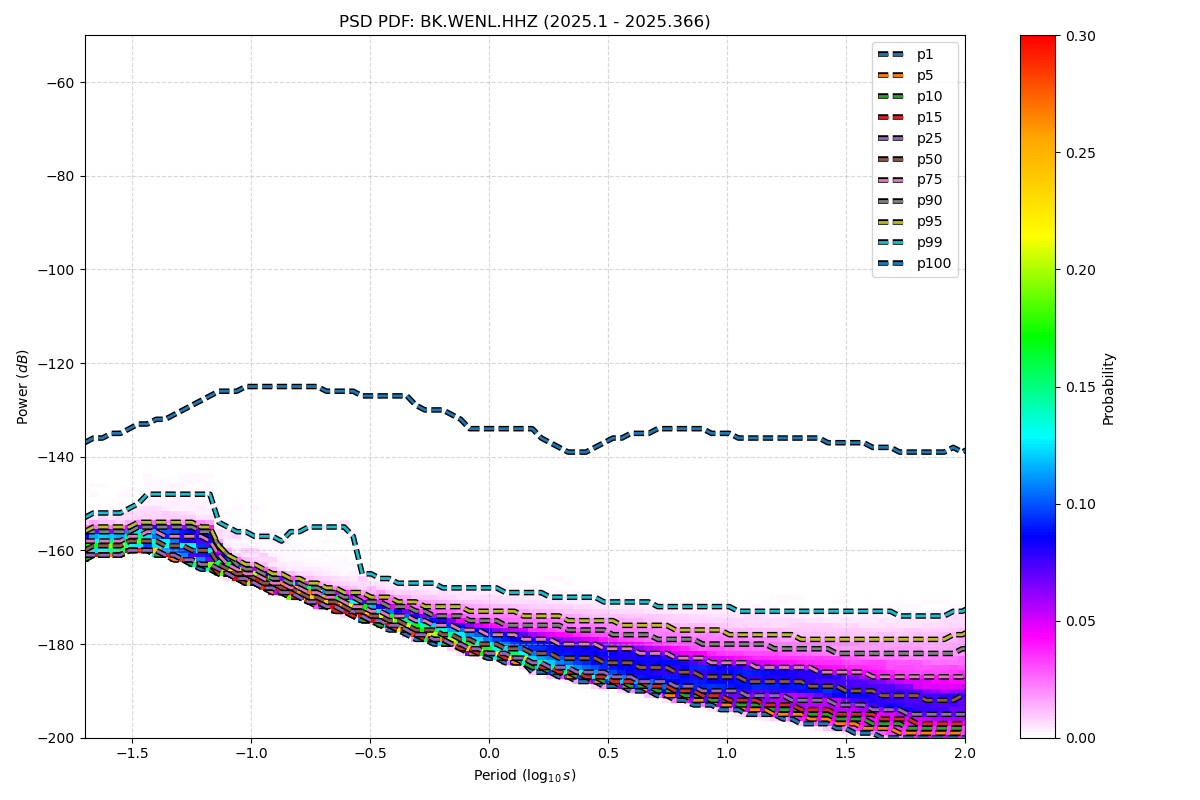

Values plotted in this chart, from the file beside it:
period_log10, p1, p5, p10, p15, p25, p50, p75, p90, p95, p99, p100
-1.699, -162, -162, -162, -161, -161, -160, -158, -156, -156, -153, -137
-1.661, -161, -161, -161, -161, -161, -159, -158, -156, -155, -152, -136
-1.624, -161, -161, -161, -161, -161, -159, -158, -156, -155, -152, -136
-1.586, -161, -161, -161, -161, -161, -159, -158, -156, -155, -152, -135
-1.548, -161, -161, -161, -161, -161, -159, -158, -156, -155, -152, -135
-1.511, -160, -160, -160, -160, -160, -158, -157, -156, -155, -151, -134
-1.473, -160, -160, -160, -160, -160, -158, -157, -155, -154, -150, -133
-1.436, -160, -160, -160, -160, -160, -158, -156, -155, -154, -148, -133
-1.398, -161, -161, -161, -160, -160, -158, -156, -155, -154, -148, -132
-1.36, -161, -161, -161, -161, -161, -159, -157, -155, -154, -148, -132
-1.323, -162, -162, -161, -161, -161, -159, -157, -155, -154, -148, -131
-1.285, -162, -162, -162, -162, -162, -159, -157, -155, -154, -148, -130
-1.247, -163, -163, -163, -162, -162, -160, -157, -155, -154, -148, -129
-1.21, -164, -163, -163, -163, -163, -160, -157, -156, -155, -148, -128
-1.172, -164, -164, -164, -163, -163, -160, -158, -156, -155, -148, -127
-1.135, -165, -165, -165, -165, -164, -163, -161, -159, -159, -154, -126
-1.097, -165, -165, -165, -165, -165, -164, -163, -161, -161, -155, -126
-1.059, -166, -166, -166, -166, -166, -165, -164, -163, -162, -156, -126
-1.022, -167, -167, -167, -167, -166, -165, -165, -164, -163, -156, -125
-0.984, -167, -167, -167, -167, -167, -166, -165, -164, -163, -157, -125
-0.9464, -168, -168, -168, -168, -168, -167, -166, -165, -164, -157, -125
-0.9088, -169, -169, -168, -168, -168, -167, -167, -166, -165, -157, -125
-0.8711, -169, -169, -169, -169, -169, -168, -167, -166, -165, -158, -125
-0.8335, -170, -170, -170, -170, -169, -168, -168, -167, -166, -156, -125
-0.7959, -170, -170, -170, -170, -170, -169, -168, -167, -166, -156, -125
-0.7583, -171, -171, -171, -171, -171, -170, -169, -168, -167, -155, -125
-0.7206, -172, -171, -171, -171, -171, -170, -169, -168, -167, -155, -125
-0.683, -172, -172, -172, -172, -172, -171, -170, -169, -168, -155, -126
-0.6454, -173, -173, -173, -173, -172, -171, -170, -169, -168, -155, -126
-0.6077, -173, -173, -173, -173, -173, -172, -171, -170, -169, -155, -126
-0.5701, -174, -174, -174, -174, -173, -173, -172, -170, -169, -157, -126
-0.5325, -175, -175, -175, -174, -174, -173, -172, -171, -169, -165, -127
-0.4949, -175, -175, -175, -175, -175, -174, -173, -171, -170, -165, -127
-0.4572, -176, -176, -176, -175, -175, -174, -173, -171, -170, -166, -127
-0.4196, -177, -176, -176, -176, -176, -175, -174, -172, -170, -166, -127
-0.382, -177, -177, -177, -177, -176, -175, -174, -172, -171, -167, -127
-0.3443, -178, -177, -177, -177, -177, -176, -174, -172, -171, -167, -127
-0.3067, -179, -178, -178, -178, -178, -177, -175, -173, -171, -167, -129
-0.2691, -179, -179, -179, -179, -178, -177, -175, -173, -172, -167, -130
-0.2314, -180, -179, -179, -179, -179, -177, -176, -174, -172, -167, -130
-0.1938, -180, -180, -180, -179, -179, -178, -176, -174, -172, -168, -130
-0.1562, -180, -180, -180, -180, -180, -178, -176, -174, -172, -168, -131
-0.1186, -181, -181, -181, -181, -180, -179, -177, -174, -172, -168, -132
-0.08093, -182, -182, -181, -181, -181, -179, -177, -175, -173, -168, -134
-0.04331, -182, -182, -182, -182, -181, -180, -177, -175, -173, -168, -134
-0.005676, -183, -182, -182, -182, -182, -180, -178, -175, -173, -168, -134
0.03195, -183, -183, -183, -182, -182, -180, -178, -175, -173, -168, -134
0.06958, -184, -183, -183, -183, -182, -181, -178, -176, -173, -169, -134
0.1072, -184, -184, -183, -183, -183, -181, -178, -176, -173, -169, -134
0.1448, -184, -184, -184, -183, -183, -181, -179, -176, -174, -169, -134
0.1825, -186, -185, -185, -184, -184, -182, -179, -176, -174, -169, -134
0.2201, -186, -185, -185, -185, -184, -182, -179, -176, -174, -169, -136
0.2577, -186, -186, -186, -185, -185, -182, -179, -176, -174, -170, -137
0.2954, -187, -186, -186, -186, -185, -183, -180, -176, -174, -170, -138
0.333, -187, -187, -186, -186, -185, -183, -180, -177, -175, -170, -139
0.3706, -188, -187, -187, -186, -186, -183, -180, -177, -175, -170, -139
0.4082, -188, -187, -187, -187, -186, -183, -180, -177, -175, -170, -139
0.4459, -188, -188, -187, -187, -186, -183, -180, -177, -175, -170, -138
0.4835, -189, -188, -188, -187, -186, -184, -181, -177, -175, -171, -137
0.5211, -189, -188, -188, -188, -187, -184, -181, -178, -175, -171, -136
... 62 more rows
